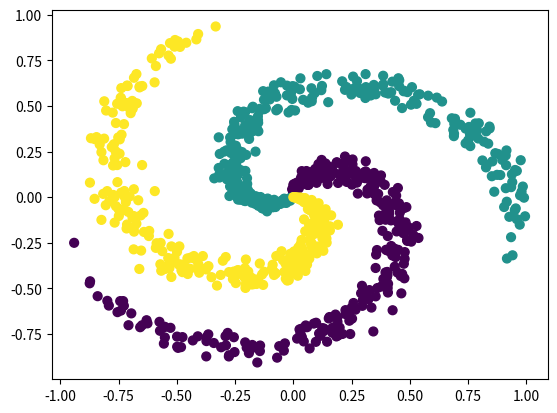

Source code (Python):
import numpy as np
import math
import matplotlib.pyplot as plt

N = 300
D = 2
K = 3


def Generatdata():
    X = np.zeros((N*K,D))
    Y = np.zeros(N*K)
    for j in range(K):
        xi = range(N*j, N*(j+1))
        r = np.linspace(0.0,1.0,N)
        t = np.linspace(j*4, (j+1)*4,N) + np.random.randn(N) * 0.2
        X[xi] = np.c_[r * np.sin(t), r * np.cos(t)]
        Y[xi] = j
    plt.scatter(X[:,0],X[:,1],c = Y,s = 40)
    return X,Y

class SofMax(object):
    def __init__(self,X_train,Y_train,k,lamd = 0.001):
        self.X_train = X_train
        self.Y_train = Y_train
        self.w = np.random.randn(X_train.shape[1],k) * 0.01
        self.b = np.zeros((1,k))
        self.lamd = lamd

    def GetScore(self,x,y):
        a = np.dot(x,self.w) + self.b
        aa = a - np.max(a,axis = 1,keepdims = True)
        prob = np.exp(aa) /(np.sum(np.exp(aa),axis = 1,keepdims = True))
        scores = -np.log(prob)
        ymask = np.zeros_like(scores)
        ymask[range(x.shape[0]),y] = 1.0
        loss = np.sum(scores * ymask) / x.shape[0] + self.lamd * np.sum(self.w * self.w) * 0.5
        dw = -np.dot(x.T,ymask - prob) / x.shape[0] + self.lamd * self.w
        db = -np.sum(ymask - prob,axis = 0,keepdims = True) /x.shape[0]
        return loss,dw,db 

    def Predict(self,tX):
        retY = np.dot(tX,self.w) - self.b
        return np.argmax(retY,axis = 1)

    def Traing(self,echo = 30,batchSize = 10,eta = 0.1):
        allDataSize = self.X_train.shape[0]
        allData = np.append(self.X_train,self.Y_train.reshape(allDataSize,1),axis = 1)
        for i in range(echo):
            np.random.shuffle(allData)
            allX = allData[:,:-1]
            allY = allData[:,-1]
            bathcCount = math.floor(allDataSize / batchSize)
            loss = 0
            print('echo :',i)
            for j in range(bathcCount):
                tx = allX[j * batchSize:batchSize * (j+1),:]
                ty = allY[j*batchSize:(j+1) * batchSize].astype(int)
                #print(y.dtype)
                tloss,tdw,tdb = self.GetScore(tx,ty)
                loss += tloss
                #print(tdw)
                #print(tdb)
                self.w -= eta * tdw
                self.b -= eta * tdb
            print('loss is' ,loss / bathcCount)
        print('train over!')

class NerualNet(object):
    def __init__(self,X_train,Y_train,h,k,lamd):
        self.X_train = X_train
        self.Y_train = Y_train
        self.w1 = np.random.randn(X_train.shape[1],h) * 0.01
        self.w2 = np.random.randn(h,k) * 0.01
        self.b1 = np.zeros((1,h))
        self.b2 = np.zeros((1,k))
        self.l0 = X_train[1]
        self.l1 = h
        self.l2 = k
        self.lamd = lamd

    def trainBatch(self,tx,ty,eta = 0.01):
        dataSize = tx.shape[0]
        a1 = np.maximum(np.dot(tx,self.w1) + self.b1,0)
        a2 = np.dot(a1,self.w2) + self.b2

        a2 = a2 - np.max(a2,axis = 1,keepdims = True)
        prob = np.exp(a2) / np.sum(np.exp(a2),axis = 1,keepdims = True)
        score = -np.log(prob)

        ymask = np.zeros_like(prob)
        #print(a2.shape)
        ymask[range(dataSize),ty] = 1

        loss = np.sum(score * ymask) / dataSize + 0.5 * self.lamd *\
        (np.sum(self.w1 * self.w1 + np.sum(self.w2 * self.w2)))

        dw2 = np.dot(a1.T,prob - ymask) /dataSize + self.lamd * self.w2
        db2 = np.sum(prob - ymask,axis = 0,keepdims = True) / dataSize

        mid1 = np.dot((prob - ymask),self.w2.T)
        w1Mask = np.ones_like(mid1)
        w1Mask[a1 == 0] = 0
        mid1 = mid1 * w1Mask

        db1 = np.sum(mid1,axis = 0,keepdims = True) /dataSize
        dw1 = np.dot(tx.T,mid1) / dataSize + self.w1 *self.lamd

        self.w1 -= eta * dw1
        self.w2 -= eta * dw2
        self.b1 -= eta * db1
        self.b2 -= eta * db2 

        return loss

    def Traing(self,echo = 30,batchSize = 10,eta = 0.01):
        allDataSize = self.X_train.shape[0]
        allData = np.append(self.X_train,self.Y_train.reshape(allDataSize,1),axis = 1)
        for i in range(echo):
            np.random.shuffle(allData)
            allX = allData[:,:-1]
            allY = allData[:,-1]
            bathcCount = math.floor(allDataSize / batchSize)
            loss = 0
            print('echo :',i)
            for j in range(bathcCount):
                tx = allX[j * batchSize:batchSize * (j+1),:]
                ty = allY[j*batchSize:(j+1) * batchSize].astype(int)
                #print(y.dtype)
                tloss = self.trainBatch(tx,ty,eta)
                loss += tloss
                #print(tdw)
                #print(tdb)
            print('loss is' ,loss / bathcCount)
        print('train over!')
    
    def predict(self,tx):
        a1 = np.maximum(0,np.dot(tx,self.w1) + self.b1)
        a2 = np.dot(a1,self.w2) + self.b2
        return np.argmax(a2,axis = 1)

X,Y = Generatdata()
#plt.show()

#mySoftMax = SofMax(X,Y,K,0.005)
#mySoftMax.Traing(echo  = 200,eta = 0.1)
h = 100
myNet = NerualNet(X,Y,h,K, 0.001)
myNet.Traing( echo = 300,eta = 0.05)
predY = myNet.predict(X)
#rint(predY)
print("acurat is :",np.mean(predY == Y.astype(int)) )